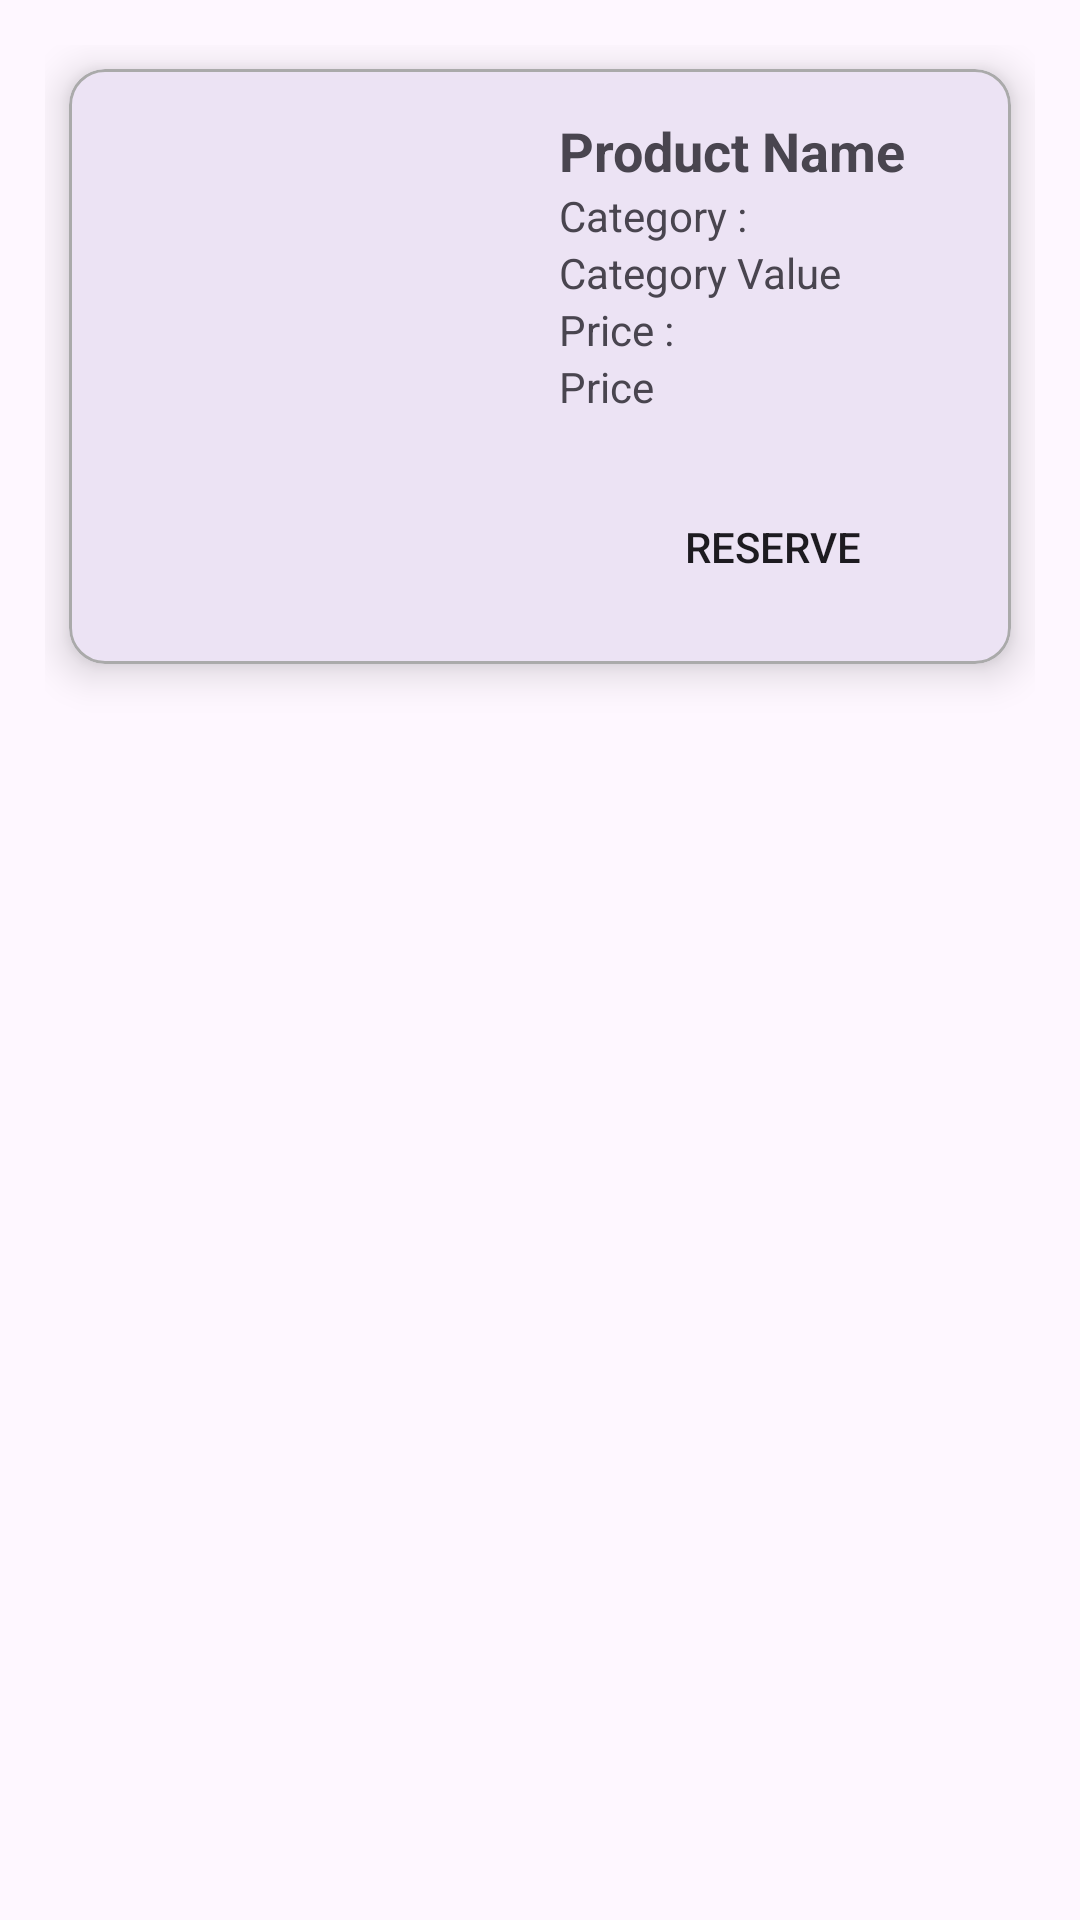

Reconstruct the res/layout file that produces this screen, plus the resources it refers to.
<!-- AndroidManifest.xml: application theme Theme.ProjectServices -->
<!-- res/layout/product_item.xml -->
<?xml version="1.0" encoding="utf-8"?>
<androidx.constraintlayout.widget.ConstraintLayout xmlns:android="http://schemas.android.com/apk/res/android"
    xmlns:app="http://schemas.android.com/apk/res-auto"
    xmlns:tools="http://schemas.android.com/tools"
    android:layout_width="match_parent"
    android:layout_height="wrap_content"
    android:padding="15dp"
    tools:context=".ProductActivity">

    <com.google.android.material.card.MaterialCardView
        android:id="@+id/productCard"
        android:layout_width="0dp"
        android:layout_height="wrap_content"
        android:layout_margin="8dp"
        android:background="?attr/selectableItemBackground"
        app:cardElevation="8dp"
        app:layout_constraintEnd_toEndOf="parent"
        app:layout_constraintStart_toStartOf="parent"
        app:layout_constraintTop_toTopOf="parent"
        app:strokeColor="@android:color/darker_gray"
        app:strokeWidth="1dp">

        <androidx.constraintlayout.widget.ConstraintLayout
            android:layout_width="match_parent"
            android:layout_height="wrap_content"
            android:padding="15dp">

            <ImageView
                android:id="@+id/productImage"
                android:layout_width="168dp"
                android:layout_height="147dp"
                android:layout_marginEnd="15dp"
                app:layout_constraintDimensionRatio="H,5:3"
                app:layout_constraintEnd_toStartOf="@+id/productName"
                app:layout_constraintStart_toStartOf="parent"
                app:layout_constraintTop_toTopOf="parent"
                app:layout_constraintWidth_percent="0.4" />

            <TextView
                android:id="@+id/productName"
                android:layout_width="0dp"
                android:layout_height="wrap_content"
                android:text="Product Name"
                android:textSize="18sp"
                android:textStyle="bold"
                app:layout_constraintBottom_toTopOf="@id/labelCategory"
                app:layout_constraintEnd_toEndOf="parent"
                app:layout_constraintStart_toEndOf="@+id/productImage"
                app:layout_constraintWidth_percent="0.6" />

            <TextView
                android:id="@+id/labelCategory"
                android:layout_width="wrap_content"
                android:layout_height="wrap_content"
                android:text="Category :"
                app:layout_constraintStart_toStartOf="@id/productName"
                app:layout_constraintTop_toBottomOf="@id/productName" />

            <TextView
                android:id="@+id/productCategory"
                android:layout_width="0dp"
                android:layout_height="wrap_content"
                android:text="Category Value"
                app:layout_constraintEnd_toEndOf="@id/productName"
                app:layout_constraintStart_toStartOf="@id/labelCategory"
                app:layout_constraintTop_toBottomOf="@id/labelCategory" />

            <TextView
                android:id="@+id/labelPrice"
                android:layout_width="wrap_content"
                android:layout_height="wrap_content"
                android:text="Price :"
                app:layout_constraintStart_toStartOf="@id/productCategory"
                app:layout_constraintTop_toBottomOf="@id/productCategory" />

            <TextView
                android:id="@+id/productPrice"
                android:layout_width="0dp"
                android:layout_height="wrap_content"
                android:text="Price"
                app:layout_constraintEnd_toEndOf="@id/productCategory"
                app:layout_constraintStart_toStartOf="@id/labelPrice"
                app:layout_constraintTop_toBottomOf="@id/labelPrice" />

            <Button
                android:id="@+id/btnReserve"
                android:layout_width="wrap_content"
                android:layout_height="wrap_content"
                android:layout_marginTop="20dp"
                android:background="@drawable/btn_bg"
                android:text="Reserve"
                app:layout_constraintEnd_toEndOf="@id/productPrice"
                app:layout_constraintHorizontal_bias="0.33"
                app:layout_constraintStart_toStartOf="@id/productPrice"
                app:layout_constraintTop_toBottomOf="@id/productPrice" />

        </androidx.constraintlayout.widget.ConstraintLayout>
    </com.google.android.material.card.MaterialCardView>
</androidx.constraintlayout.widget.ConstraintLayout>
<!-- resources referenced by this layout -->
<resources>
  <style name="Theme.ProjectServices" parent="Base.Theme.ProjectServices" />
  <style name="Base.Theme.ProjectServices" parent="Theme.Material3.DayNight.NoActionBar">
          
          
      </style>
</resources>
